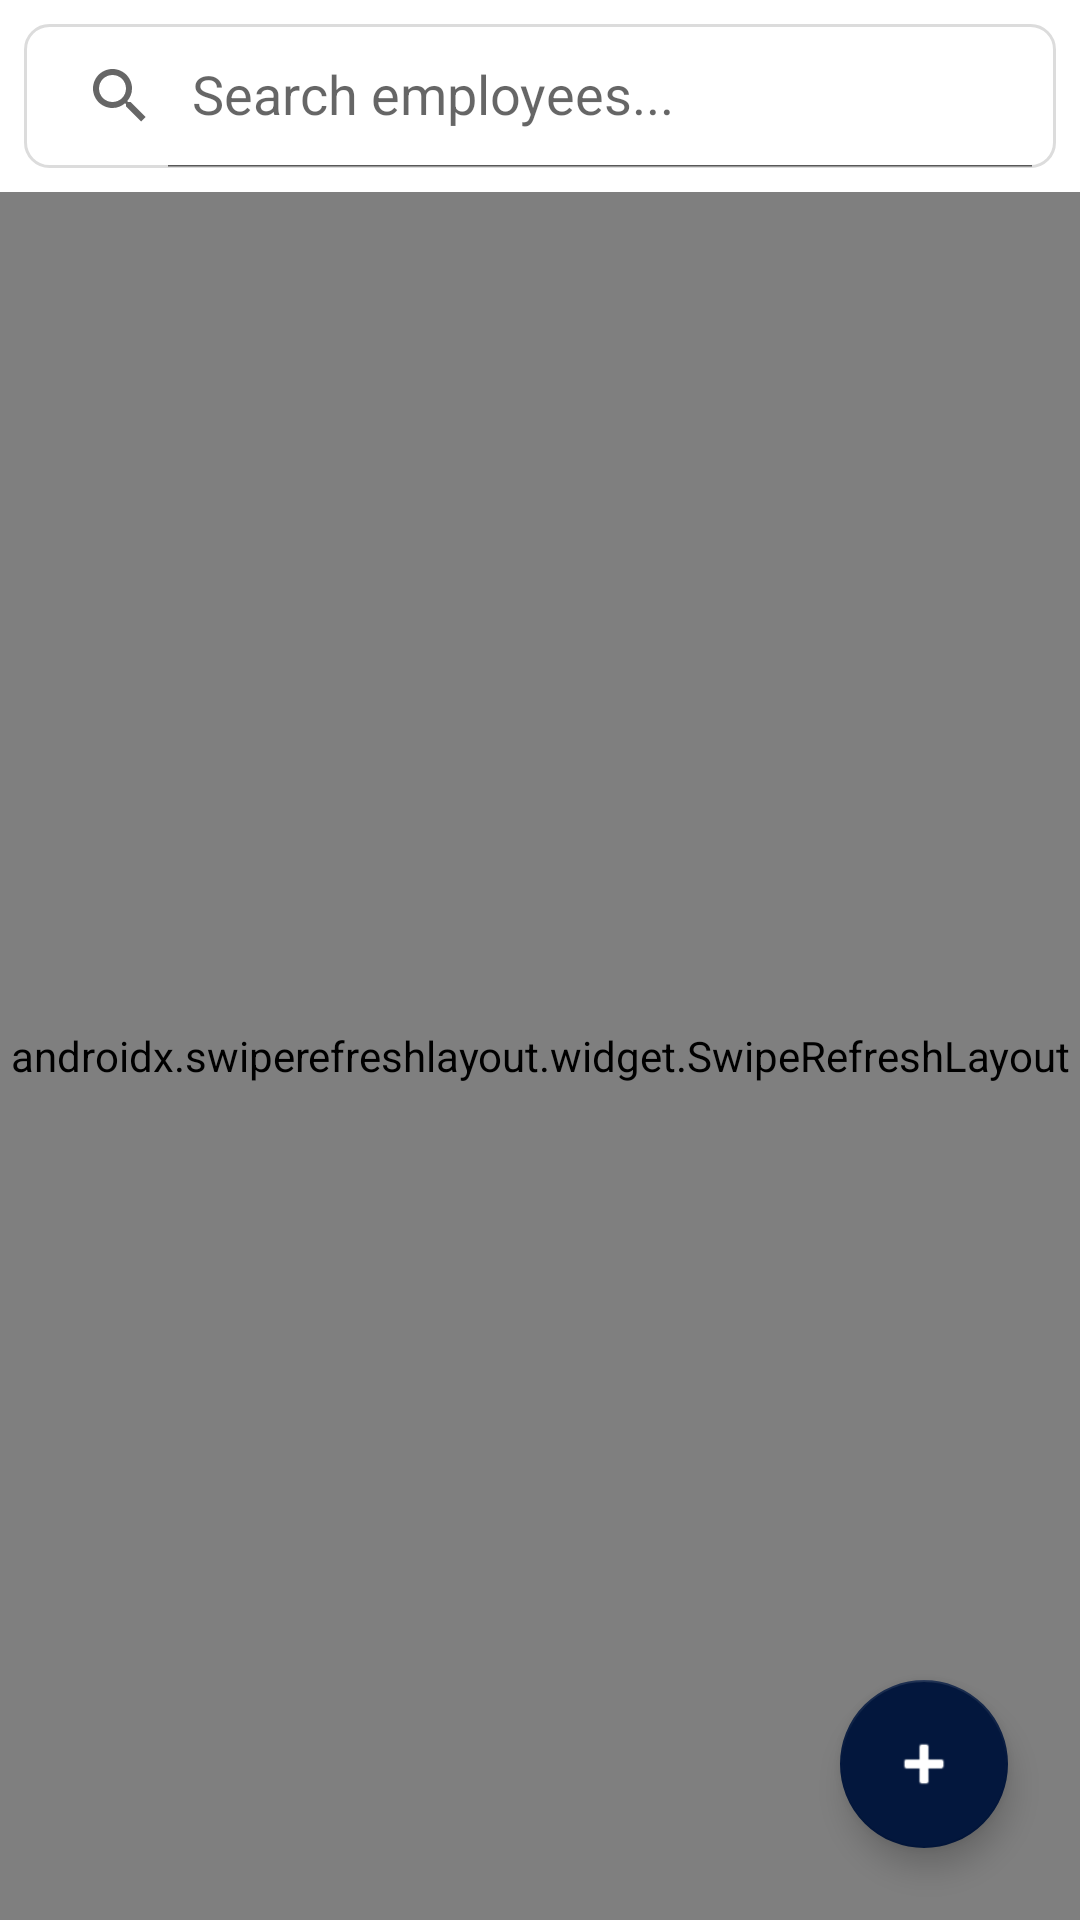

Write the Android layout XML for this screen, with the resource values it uses.
<!-- AndroidManifest.xml: application theme Theme.EmployeeManager -->
<!-- res/layout/activity_employee_list.xml -->
<?xml version="1.0" encoding="utf-8"?>
<androidx.coordinatorlayout.widget.CoordinatorLayout xmlns:android="http://schemas.android.com/apk/res/android"
    xmlns:app="http://schemas.android.com/apk/res-auto"
    android:layout_width="match_parent"
    android:layout_height="match_parent">

    <LinearLayout
        android:layout_width="match_parent"
        android:layout_height="match_parent"
        android:orientation="vertical">

        <androidx.appcompat.widget.SearchView
            android:id="@+id/searchView"
            android:layout_width="match_parent"
            android:layout_height="wrap_content"
            android:layout_margin="8dp"
            android:background="@drawable/search_bg"
            app:iconifiedByDefault="false"
            app:queryHint="Search employees..." />

        <androidx.swiperefreshlayout.widget.SwipeRefreshLayout
            android:id="@+id/swipeRefresh"
            android:layout_width="match_parent"
            android:layout_height="match_parent">

            <androidx.recyclerview.widget.RecyclerView
                android:id="@+id/rvEmployees"
                android:layout_width="match_parent"
                android:layout_height="match_parent"
                android:padding="4dp" />
        </androidx.swiperefreshlayout.widget.SwipeRefreshLayout>
    </LinearLayout>

    <com.google.android.material.floatingactionbutton.FloatingActionButton
        android:id="@+id/fabAdd"
        android:layout_width="wrap_content"
        android:layout_height="wrap_content"
        android:layout_gravity="bottom|end"
        android:layout_margin="24dp"
        android:contentDescription="@string/add_employee"
        android:src="@android:drawable/ic_input_add"
        app:backgroundTint="@color/primary"
        app:tint="@color/white" />

</androidx.coordinatorlayout.widget.CoordinatorLayout>
<!-- resources referenced by this layout -->
<resources>
  <color name="primary">#03173d</color>
  <color name="white">#FFFFFFFF</color>
  <!-- drawable search_bg (drawable) -->
  <?xml version="1.0" encoding="utf-8"?>
  <shape xmlns:android="http://schemas.android.com/apk/res/android">
      <solid android:color="@color/white" />
      <corners android:radius="8dp" />
      <stroke android:width="1dp" android:color="#DCDCDC" />
  </shape>
  <string name="add_employee">Add Employee</string>
  <style name="Theme.EmployeeManager" parent="Theme.MaterialComponents.DayNight.DarkActionBar">
          <item name="colorPrimary">@color/primary</item>
          <item name="colorPrimaryVariant">@color/purple_700</item>
          <item name="colorOnPrimary">@color/white</item>
          <item name="colorSecondary">@color/accent</item>
          <item name="colorSecondaryVariant">@color/teal_700</item>
          <item name="colorOnSecondary">@color/black</item>
          <item name="android:statusBarColor">?attr/colorPrimaryVariant</item>
      </style>
  <color name="purple_700">#FF3700B3</color>
  <color name="accent">#00bcd4</color>
  <color name="teal_700">#FF018786</color>
  <color name="black">#FF000000</color>
</resources>
